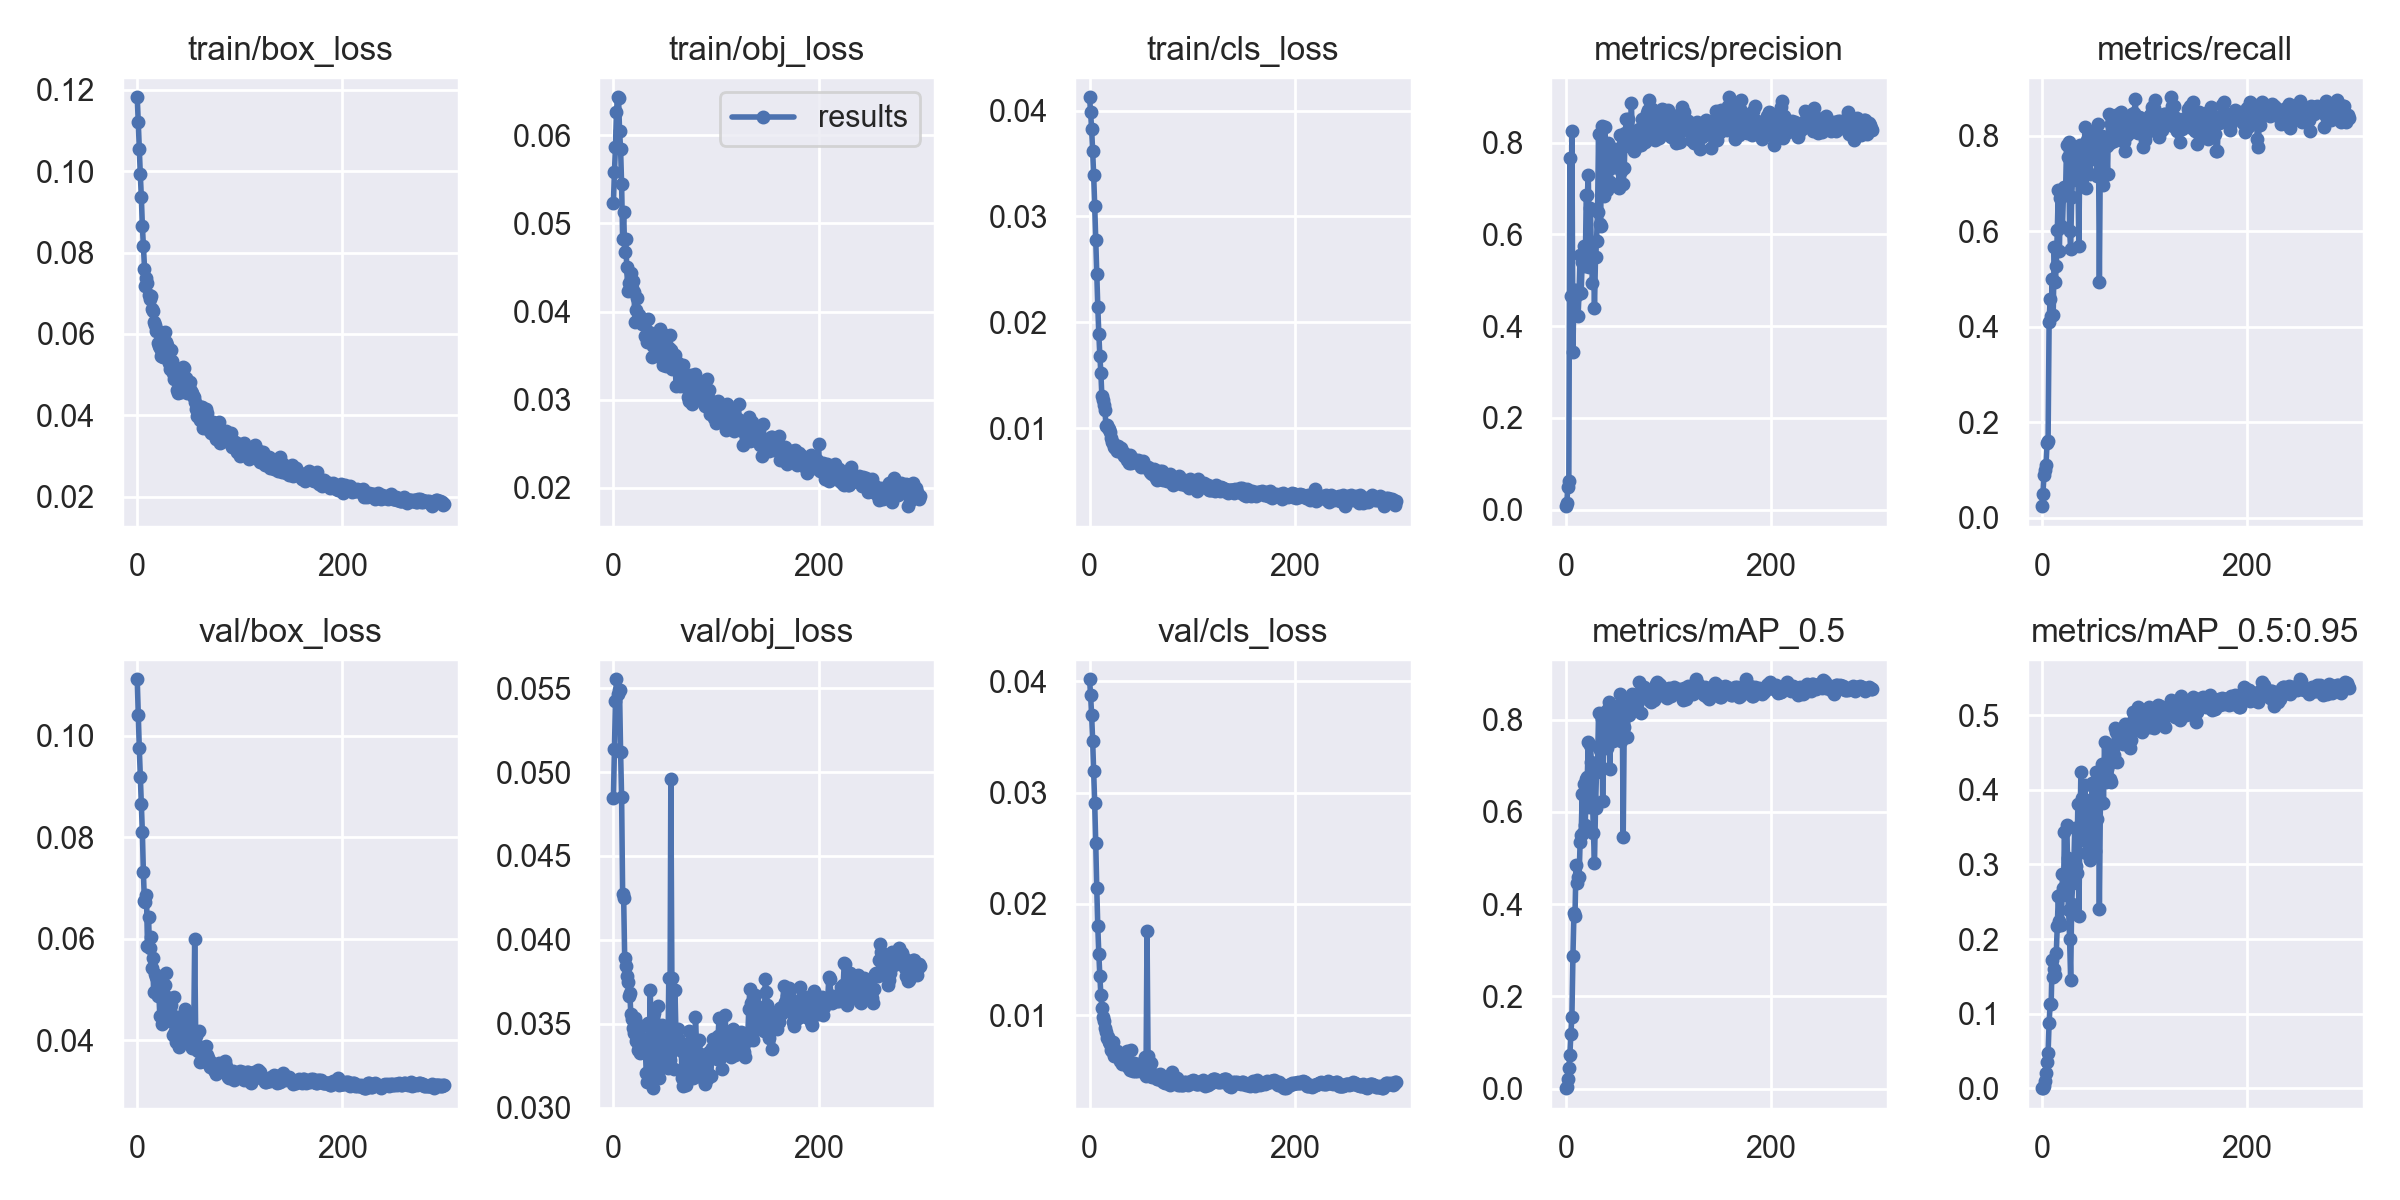

The file beside this chart, header and first rows:
epoch, train/box_loss, train/obj_loss, train/cls_loss, metrics/precision, metrics/recall, metrics/mAP_0.5, metrics/mAP_0.5:0.95, val/box_loss, val/obj_loss, val/cls_loss, x/lr0, x/lr1, x/lr2
0, 0.1182, 0.05233, 0.04127, 0.007345, 0.02415, 0.001219, 0.0001958, 0.1111, 0.04843, 0.04018, 0.00018, 0.00018, 0.09838
1, 0.1121, 0.0558, 0.03984, 0.01363, 0.05061, 0.003279, 0.0004988, 0.1041, 0.05136, 0.03873, 0.00037, 0.00037, 0.09667
2, 0.1055, 0.05871, 0.03823, 0.04831, 0.08918, 0.02066, 0.003718, 0.09757, 0.05426, 0.03696, 0.00056, 0.00056, 0.09496
3, 0.09919, 0.0627, 0.03617, 0.06211, 0.1005, 0.04421, 0.01043, 0.09181, 0.05553, 0.03466, 0.0007499, 0.0007499, 0.09325
4, 0.09372, 0.06433, 0.03388, 0.7664, 0.1111, 0.07213, 0.0207, 0.08656, 0.05463, 0.03195, 0.0009397, 0.0009397, 0.09154
5, 0.08664, 0.06429, 0.03099, 0.4668, 0.1561, 0.1193, 0.03489, 0.08105, 0.0549, 0.02902, 0.001129, 0.001129, 0.08983
6, 0.08153, 0.06055, 0.02776, 0.8253, 0.161, 0.156, 0.04709, 0.07307, 0.05487, 0.0255, 0.001319, 0.001319, 0.08812
7, 0.07599, 0.05848, 0.02452, 0.3442, 0.4096, 0.288, 0.08772, 0.06746, 0.05122, 0.02142, 0.001508, 0.001508, 0.08641
8, 0.07181, 0.05445, 0.02149, 0.4787, 0.4573, 0.3808, 0.1129, 0.0673, 0.04852, 0.01797, 0.001698, 0.001698, 0.0847
9, 0.07386, 0.04827, 0.01894, 0.4752, 0.4223, 0.3748, 0.1136, 0.06872, 0.04276, 0.01553, 0.001887, 0.001887, 0.08299
10, 0.0724, 0.05128, 0.01684, 0.4785, 0.5002, 0.4842, 0.1726, 0.05869, 0.04251, 0.01352, 0.002075, 0.002075, 0.08128
11, 0.0696, 0.04681, 0.01522, 0.4676, 0.4254, 0.4467, 0.1485, 0.06432, 0.03893, 0.01184, 0.002264, 0.002264, 0.07956
12, 0.06864, 0.04825, 0.013, 0.4213, 0.5674, 0.4597, 0.1596, 0.05816, 0.03842, 0.01068, 0.002452, 0.002452, 0.07785
13, 0.06937, 0.04507, 0.01267, 0.4745, 0.4927, 0.4585, 0.1518, 0.06035, 0.03788, 0.009817, 0.00264, 0.00264, 0.07614
14, 0.0662, 0.04231, 0.01222, 0.5549, 0.5278, 0.5346, 0.1813, 0.05418, 0.03749, 0.009437, 0.002828, 0.002828, 0.07443
15, 0.06572, 0.04328, 0.01167, 0.4722, 0.6023, 0.5497, 0.2182, 0.05625, 0.03666, 0.008856, 0.003015, 0.003015, 0.07272
16, 0.063, 0.04309, 0.01018, 0.5401, 0.6871, 0.6379, 0.2574, 0.04947, 0.03682, 0.008499, 0.003202, 0.003202, 0.071
17, 0.06213, 0.04436, 0.01032, 0.5378, 0.5589, 0.5539, 0.2239, 0.05308, 0.03556, 0.007982, 0.003388, 0.003388, 0.06929
18, 0.06075, 0.04268, 0.009994, 0.5744, 0.669, 0.6596, 0.2593, 0.05242, 0.0353, 0.008009, 0.003574, 0.003574, 0.06757
19, 0.06095, 0.04344, 0.009913, 0.5307, 0.6119, 0.5724, 0.2187, 0.05237, 0.03476, 0.007585, 0.00376, 0.00376, 0.06586
20, 0.0578, 0.04224, 0.009647, 0.6863, 0.6081, 0.6713, 0.2866, 0.04872, 0.03447, 0.007445, 0.003945, 0.003945, 0.06414
21, 0.05713, 0.03886, 0.009036, 0.6852, 0.6794, 0.6766, 0.269, 0.0498, 0.03536, 0.006859, 0.00413, 0.00413, 0.06243
22, 0.05662, 0.04016, 0.008728, 0.7294, 0.692, 0.7507, 0.3434, 0.04482, 0.03397, 0.006763, 0.004314, 0.004314, 0.06071
23, 0.05467, 0.04158, 0.008555, 0.5288, 0.6766, 0.6107, 0.2596, 0.04947, 0.03463, 0.00758, 0.004497, 0.004497, 0.059
24, 0.05529, 0.03907, 0.008234, 0.6569, 0.7806, 0.7444, 0.3526, 0.04315, 0.03347, 0.006295, 0.00468, 0.00468, 0.05728
25, 0.05433, 0.03962, 0.008156, 0.5661, 0.7547, 0.7091, 0.3092, 0.04518, 0.03358, 0.006465, 0.004863, 0.004863, 0.05556
26, 0.05774, 0.03884, 0.008196, 0.4948, 0.7863, 0.6273, 0.2389, 0.04881, 0.03324, 0.006312, 0.005045, 0.005045, 0.05384
27, 0.06057, 0.03882, 0.007853, 0.5483, 0.6005, 0.5542, 0.2, 0.0509, 0.03365, 0.006794, 0.005226, 0.005226, 0.05213
28, 0.05802, 0.03855, 0.008289, 0.4387, 0.5626, 0.4892, 0.1456, 0.05325, 0.03488, 0.006488, 0.005406, 0.005406, 0.05041
29, 0.05722, 0.03919, 0.008095, 0.5507, 0.6717, 0.6085, 0.2468, 0.04862, 0.03376, 0.006533, 0.005586, 0.005586, 0.04869
30, 0.0565, 0.03901, 0.007857, 0.5852, 0.7172, 0.6873, 0.2753, 0.04686, 0.03329, 0.005893, 0.005765, 0.005765, 0.04696
31, 0.05279, 0.03717, 0.00811, 0.65, 0.7589, 0.7043, 0.2918, 0.04551, 0.03381, 0.005905, 0.005943, 0.005943, 0.04524
32, 0.05147, 0.03907, 0.007667, 0.8193, 0.744, 0.8145, 0.3493, 0.04391, 0.03204, 0.005649, 0.006121, 0.006121, 0.04352
33, 0.05604, 0.03649, 0.00774, 0.6221, 0.7759, 0.7343, 0.2977, 0.04689, 0.03155, 0.005662, 0.006298, 0.006298, 0.0418
34, 0.05345, 0.03912, 0.007341, 0.6186, 0.7061, 0.6967, 0.289, 0.04468, 0.03508, 0.006424, 0.006473, 0.006473, 0.04007
35, 0.0503, 0.03769, 0.007605, 0.8373, 0.7346, 0.8015, 0.3807, 0.04102, 0.03396, 0.006024, 0.006648, 0.006648, 0.03835
36, 0.049, 0.03706, 0.007031, 0.694, 0.5694, 0.6234, 0.2308, 0.04856, 0.03701, 0.006784, 0.006823, 0.006823, 0.03662
37, 0.05091, 0.03743, 0.007128, 0.6843, 0.7799, 0.7645, 0.342, 0.04186, 0.03207, 0.00538, 0.006996, 0.006996, 0.0349
38, 0.04901, 0.03483, 0.006699, 0.8338, 0.7041, 0.8165, 0.4245, 0.03975, 0.03229, 0.005462, 0.007169, 0.007169, 0.03317
39, 0.04616, 0.0361, 0.007471, 0.7268, 0.7645, 0.7965, 0.3888, 0.04147, 0.03117, 0.00507, 0.00734, 0.00734, 0.03144
40, 0.04557, 0.03715, 0.00669, 0.6976, 0.7222, 0.7385, 0.333, 0.04471, 0.03565, 0.006909, 0.007511, 0.007511, 0.02971
41, 0.04974, 0.03596, 0.007188, 0.8004, 0.7609, 0.8223, 0.3875, 0.03878, 0.03208, 0.005237, 0.007681, 0.007681, 0.02798
42, 0.04616, 0.03506, 0.006922, 0.7917, 0.8175, 0.8386, 0.406, 0.03979, 0.03209, 0.004995, 0.007849, 0.007849, 0.02625
43, 0.04564, 0.03634, 0.006858, 0.7144, 0.6897, 0.6935, 0.3151, 0.04412, 0.03607, 0.005704, 0.008017, 0.008017, 0.02452
44, 0.04968, 0.03535, 0.00679, 0.7459, 0.7902, 0.8144, 0.3778, 0.04208, 0.03176, 0.005004, 0.008184, 0.008184, 0.02278
45, 0.05189, 0.03799, 0.006777, 0.7813, 0.7761, 0.7978, 0.3775, 0.04223, 0.03238, 0.005341, 0.008349, 0.008349, 0.02105
46, 0.05169, 0.03723, 0.006838, 0.7846, 0.7721, 0.7537, 0.3565, 0.03977, 0.03267, 0.005006, 0.008514, 0.008514, 0.01931
47, 0.04904, 0.03455, 0.006949, 0.7549, 0.7201, 0.7602, 0.3063, 0.04614, 0.03492, 0.005612, 0.008677, 0.008677, 0.01758
48, 0.04919, 0.03396, 0.006854, 0.7865, 0.751, 0.7991, 0.3324, 0.04328, 0.03337, 0.005424, 0.00884, 0.00884, 0.01584
49, 0.04544, 0.03488, 0.006763, 0.775, 0.8069, 0.8237, 0.4093, 0.04057, 0.03447, 0.00545, 0.009001, 0.009001, 0.0141
50, 0.04715, 0.03739, 0.006371, 0.7613, 0.7749, 0.7976, 0.3465, 0.04358, 0.03299, 0.005169, 0.009161, 0.009161, 0.01236
51, 0.0483, 0.03386, 0.006666, 0.787, 0.7906, 0.824, 0.3371, 0.04446, 0.03468, 0.005182, 0.00932, 0.00932, 0.01062
52, 0.04588, 0.03561, 0.006862, 0.7008, 0.8039, 0.7762, 0.3182, 0.04168, 0.03391, 0.004894, 0.009421, 0.009421, 0.009421
53, 0.04537, 0.03519, 0.006432, 0.8176, 0.7933, 0.8558, 0.4244, 0.03854, 0.03239, 0.004892, 0.009421, 0.009421, 0.009421
54, 0.04487, 0.03587, 0.006305, 0.7382, 0.7147, 0.7546, 0.3614, 0.04183, 0.03773, 0.006196, 0.0094, 0.0094, 0.0094
55, 0.04445, 0.03734, 0.006373, 0.8166, 0.8245, 0.8413, 0.4064, 0.0398, 0.03283, 0.004542, 0.009377, 0.009377, 0.009377
56, 0.04329, 0.0356, 0.006282, 0.711, 0.4938, 0.5461, 0.2409, 0.05992, 0.04956, 0.01753, 0.009355, 0.009355, 0.009355
57, 0.04155, 0.03345, 0.006357, 0.7441, 0.7798, 0.7835, 0.3846, 0.04089, 0.03771, 0.006325, 0.009332, 0.009332, 0.009332
58, 0.0399, 0.03401, 0.00626, 0.8216, 0.7817, 0.826, 0.4184, 0.0381, 0.03419, 0.004956, 0.009308, 0.009308, 0.009308
59, 0.04038, 0.0342, 0.005897, 0.8524, 0.7988, 0.8454, 0.4341, 0.03787, 0.0323, 0.004507, 0.009285, 0.009285, 0.009285
... 240 more rows
